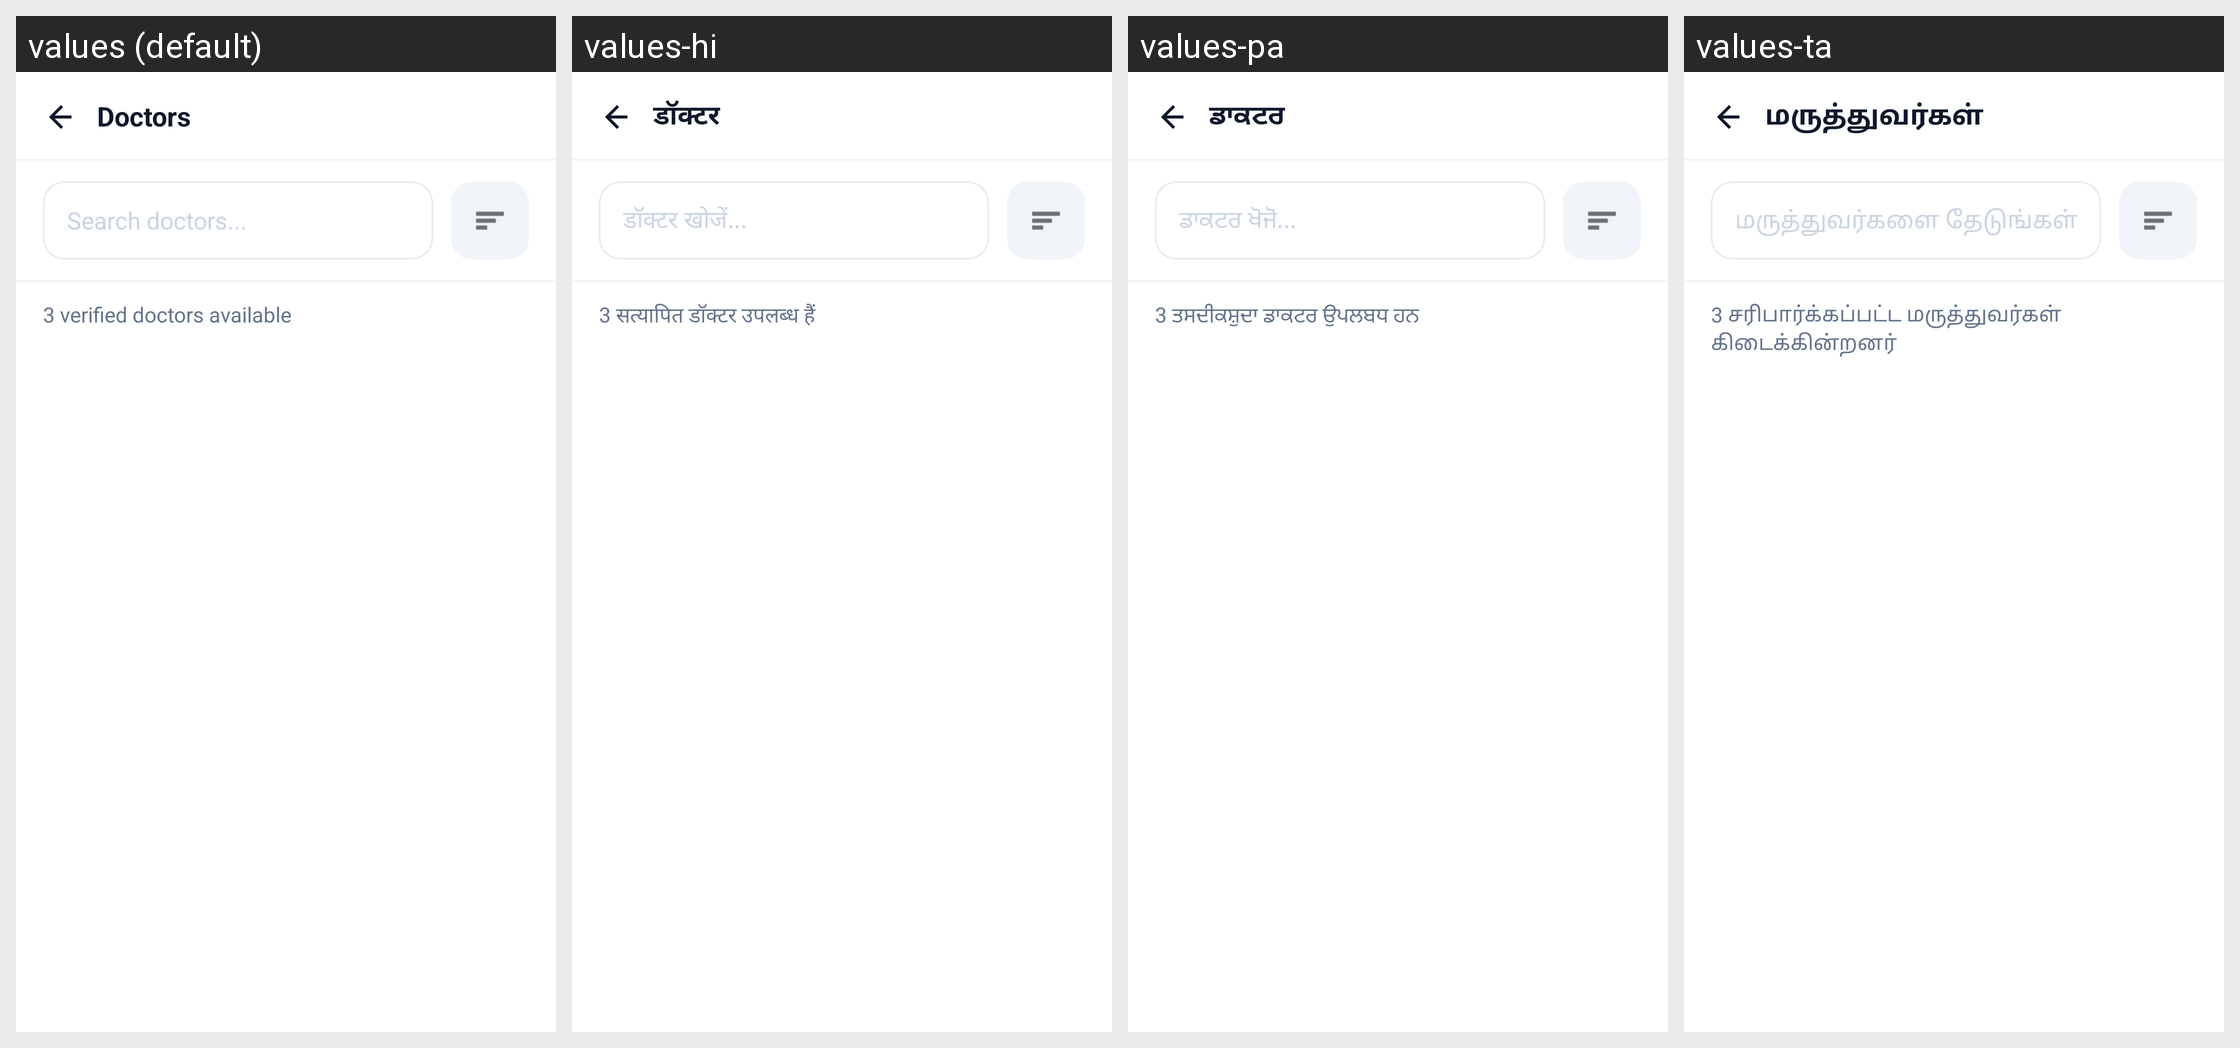

Locale-by-locale string values for the Android screen shown in this grid:
Android screen res/layout/activity_patient_doctor_list.xml rendered under 4 locales, left to right: values (default), values-hi, values-pa, values-ta. Device: Nexus 5 (rendered at 1080×1920; each locale shown at half size, 540×960, under a caption strip naming it); theme Theme.SehatSethu.
Other locales in the repository, not shown: values-te.
Strings drawn on this screen, with the default value and each locale's value (text and hints the layout hard-codes, and strings that could not be matched under every locale, appear in the picture but are not listed):

doctor_list_title
  values: Doctors
  values-hi: डॉक्टर
  values-pa: ਡਾਕਟਰ
  values-ta: மருத்துவர்கள்

search_doctors_hint
  values: Search doctors...
  values-hi: डॉक्टर खोजें...
  values-pa: ਡਾਕਟਰ ਖੋਜੋ...
  values-ta: மருத்துவர்களை தேடுங்கள்...

verified_doctors_available_sample
  values: 3 verified doctors available
  values-hi: 3 सत्यापित डॉक्टर उपलब्ध हैं
  values-pa: 3 ਤਸਦੀਕਸ਼ੁਦਾ ਡਾਕਟਰ ਉਪਲਬਧ ਹਨ
  values-ta: 3 சரிபார்க்கப்பட்ட மருத்துவர்கள் கிடைக்கின்றனர்
